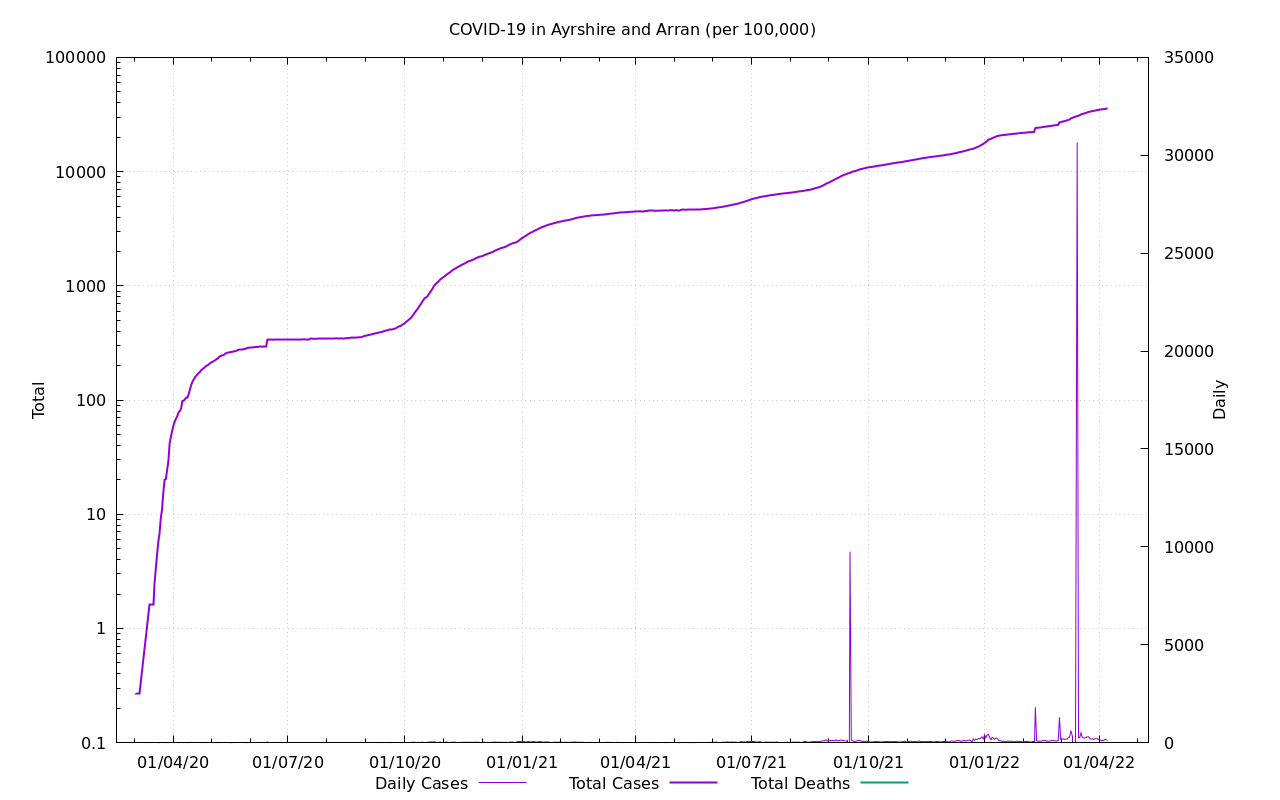

The file beside this chart, header and first rows:
Date, Cases, Deaths, Cases Ratio, Deaths Ratio
2020-03-01, 0.0, , NaN, 
2020-03-02, 0.0, , 0.0, 
2020-03-03, 0.0, , 0.0, 
2020-03-04, 0.2705, , 4.904, 
2020-03-05, 0.2705, , 2.452, 
2020-03-06, 0.2705, , 1.337, 
2020-03-07, , , , 
2020-03-08, , , , 
2020-03-09, , , , 
2020-03-10, , , , 
2020-03-11, , , , 
2020-03-12, , , , 
2020-03-13, , , , 
2020-03-14, 1.623, 0.0, 0.02102, 0.0
2020-03-15, 1.623, 0.0, 0.01934, 0.0
2020-03-16, 1.623, 0.0, 0.01722, 0.0
2020-03-17, 1.623, 0.0, 0.01641, 0.0
2020-03-18, 2.435, 0.0, 0.02257, 0.0
2020-03-19, 3.246, 0.0, 0.02122, 0.0
2020-03-20, 4.328, 0.0, 0.02624, 0.0
2020-03-21, 5.681, 0.0, 0.03235, 0.0
2020-03-22, 6.763, 0.0, 0.03661, 0.0
2020-03-23, 9.197, 0.0, 0.0456, 0.0
2020-03-24, 11.09, 0.0, 0.05074, 0.0
2020-03-25, 15.42, 0.0, 0.06216, 0.0
2020-03-26, 20.02, 0.0, 0.06902, 0.0
2020-03-27, 20.29, 0.0, 0.06264, 0.0
2020-03-28, 24.35, 0.0, 0.06384, 0.0
2020-03-29, 29.22, 0.0, 0.06974, 0.0
2020-03-30, 41.66, 0.0, 0.08775, 0.0
2020-03-31, 47.88, 0.0, 0.08529, 0.0
2020-04-01, 53.83, 0.0, 0.0855, 0.0
2020-04-02, 59.78, 0.0, 0.0865, 0.0
2020-04-03, 64.92, 0.0, 0.08143, 0.0
2020-04-04, 68.71, 0.0, 0.07778, 0.0
2020-04-05, 72.23, 0.0, 0.0744, 0.0
2020-04-06, 77.91, 0.0, 0.07614, 0.0
2020-04-07, 80.07, 0.0, 0.07429, 0.0
2020-04-08, 84.4, 0.0, 0.07346, 0.0
2020-04-09, 97.93, 0.0, 0.0794, 0.0
2020-04-10, 98.47, 0.0, 0.07589, 0.0
2020-04-11, 101.7, 0.0, 0.07205, 0.0
2020-04-12, 105.5, 0.0, 0.07143, 0.0
2020-04-13, 105.5, 0.0, 0.06947, 0.0
2020-04-14, 112.5, 0.0, 0.07163, 0.0
2020-04-15, 123.6, 0.0, 0.0749, 0.0
2020-04-16, 136.1, 0.0, 0.07929, 0.0
2020-04-17, 145, 0.0, 0.08134, 0.0
2020-04-18, 151.5, 0.0, 0.08154, 0.0
2020-04-19, 158.5, 0.0, 0.08091, 0.0
2020-04-20, 163.4, 0.0, 0.08129, 0.0
2020-04-21, 168.5, 0.0, 0.08208, 0.0
2020-04-22, 173.1, 0.0, 0.08148, 0.0
2020-04-23, 176.6, 0.0, 0.08061, 0.0
2020-04-24, 183.4, 0.0, 0.08185, 0.0
2020-04-25, 187.2, 0.0, 0.08102, 0.0
2020-04-26, 190.7, 0.0, 0.08089, 0.0
2020-04-27, 195, 0.0, 0.08127, 0.0
2020-04-28, 199.6, 0.0, 0.08205, 0.0
2020-04-29, 201.5, , 0.08089, 
... 709 more rows
